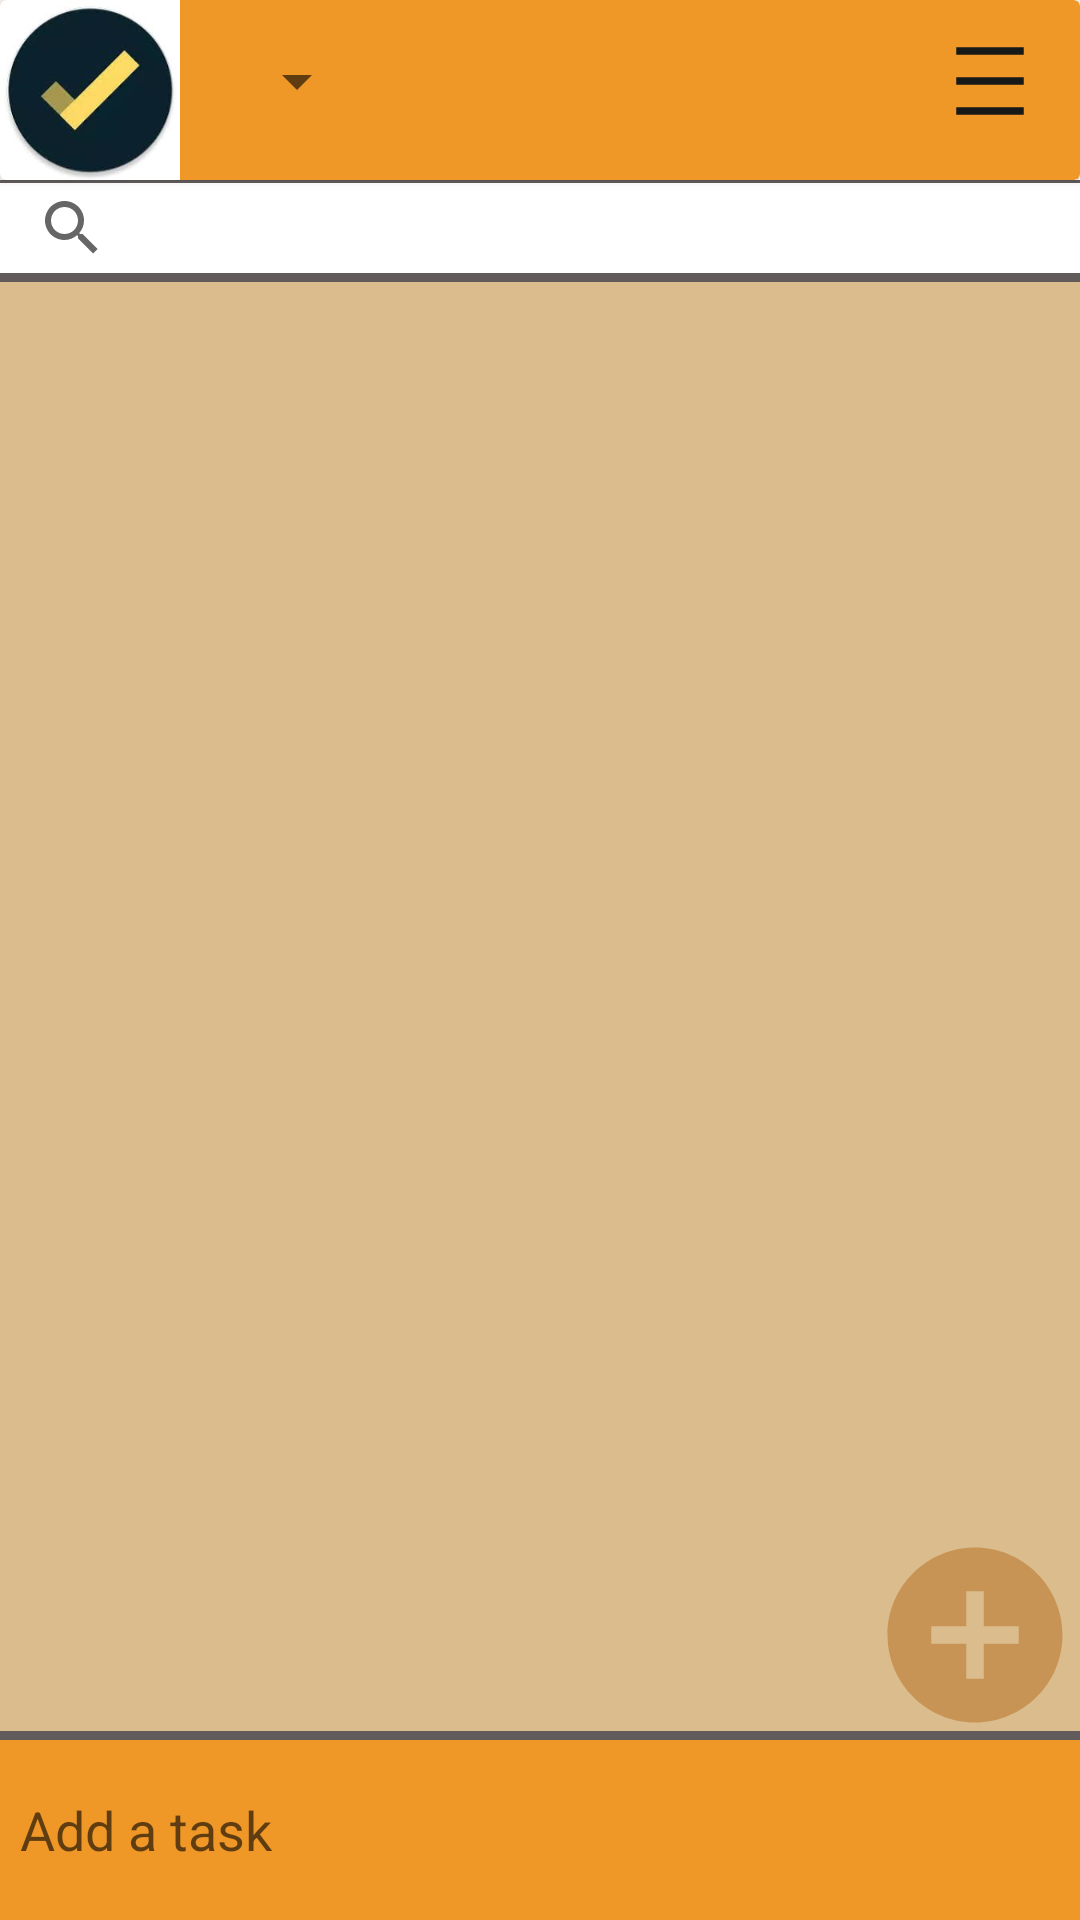

Layout XML and referenced resources for this Android screen:
<!-- AndroidManifest.xml: application theme Theme.TodoListApp -->
<!-- res/layout/activity_main.xml -->
<?xml version="1.0" encoding="utf-8"?>
<LinearLayout xmlns:android="http://schemas.android.com/apk/res/android"
    xmlns:tools="http://schemas.android.com/tools"
    android:id="@+id/activity_main"
    android:layout_width="match_parent"
    android:layout_height="match_parent"
    tools:context=".MainActivity"
    android:orientation="vertical">

    <androidx.cardview.widget.CardView
        android:layout_width="match_parent"
        android:layout_height="60dp"
        android:backgroundTint="#EF9828"
        android:orientation="horizontal"
        android:id="@+id/top_bar_fragment">

        <LinearLayout
            android:layout_width="match_parent"
            android:layout_height="60dp">

            <ImageView
                android:layout_width="60dp"
                android:layout_height="60dp"
                android:scaleType="centerCrop"
                android:src="@drawable/ic_launcher"
                android:contentDescription="@string/todo" />

            <Spinner
                android:id="@+id/spinner"
                android:layout_width="wrap_content"
                android:layout_height="wrap_content"
                android:textAlignment="center"
                android:layout_margin="15dp"
                />

            <TextView
                android:layout_width="0dp"
                android:layout_height="wrap_content"
                android:layout_weight="1"/>


            <ImageView
                android:id="@+id/more"
                android:layout_width="60dp"
                android:layout_height="30dp"
                android:layout_marginStart="10dp"
                android:src="@drawable/density_medium"
                android:layout_marginTop="12dp"
                android:contentDescription="@string/todo" />

        </LinearLayout>
    </androidx.cardview.widget.CardView>
    <View
        android:layout_width="match_parent"
        android:layout_height="1dp"
        android:background="#615B5B"/>

    <LinearLayout
        android:layout_width="match_parent"
        android:layout_height="30dp">

        <androidx.appcompat.widget.SearchView
            android:id="@+id/search_view"
            android:layout_width="match_parent"
            android:layout_height="wrap_content"
            android:queryHint="Search your list here"
            android:iconifiedByDefault="false"/>
    </LinearLayout>

    <View
        android:layout_width="match_parent"
        android:layout_height="3dp"
        android:background="#615B5B"/>

    <RelativeLayout
        android:layout_width="match_parent"
        android:layout_height="match_parent">

        <ListView
            android:background="#DBBC8C"
            android:id="@+id/listView"
            android:layout_width="match_parent"
            android:layout_height="wrap_content"
            android:layout_alignParentTop="true"
            android:layout_above="@+id/editText"
            android:divider="@android:color/darker_gray"
            android:dividerHeight="1dp" />
        <View
            android:layout_width="match_parent"
            android:layout_height="3dp"
            android:layout_alignParentBottom="true"
            android:layout_marginBottom="60dp"
            android:background="#615B5B"/>

        <EditText
            android:id="@+id/editText"
            android:layout_width="match_parent"
            android:layout_height="60dp"
            android:layout_alignParentBottom="true"
            android:layout_marginBottom="0dp"
            android:hint="@string/tadd_a_task"
            android:background="#EF9828"
            android:inputType="text"
            android:maxLines="1" />

        <Button
            android:id="@+id/button"
            android:layout_width="70dp"
            android:layout_height="70dp"
            android:layout_alignBottom="@+id/editText"
            android:layout_alignParentEnd="true"
            android:background="@drawable/add_icon"
            android:layout_marginBottom="60dp"
            android:onClick="addTask" />
    </RelativeLayout>

</LinearLayout>
<!-- resources referenced by this layout -->
<resources>
  <!-- drawable add_icon (drawable) -->
  <vector android:height="24dp" android:tint="#C79455"
      android:viewportHeight="24" android:viewportWidth="24"
      android:width="24dp" xmlns:android="http://schemas.android.com/apk/res/android">
      <path android:fillColor="@android:color/white" android:pathData="M12,2C6.48,2 2,6.48 2,12s4.48,10 10,10 10,-4.48 10,-10S17.52,2 12,2zM17,13h-4v4h-2v-4L7,13v-2h4L11,7h2v4h4v2z"/>
  </vector>
  <!-- drawable density_medium (drawable) -->
  <vector android:height="24dp" android:tint="#171818"
      android:viewportHeight="24" android:viewportWidth="24"
      android:width="24dp" xmlns:android="http://schemas.android.com/apk/res/android">
      <path android:fillColor="@android:color/white" android:pathData="M3,3h18v2h-18z"/>
      <path android:fillColor="@android:color/white" android:pathData="M3,19h18v2h-18z"/>
      <path android:fillColor="@android:color/white" android:pathData="M3,11h18v2h-18z"/>
  </vector>
  <!-- drawable ic_launcher: jpeg bitmap (drawable, 4099 bytes) -->
  <string name="tadd_a_task">\tAdd a task</string>
  <string name="todo">TODO</string>
  <style name="Theme.TodoListApp" parent="Theme.MaterialComponents.DayNight.DarkActionBar">
          
          <item name="colorPrimary">@color/purple_500</item>
          <item name="colorPrimaryVariant">@color/purple_700</item>
          <item name="colorOnPrimary">@color/white</item>
          
          <item name="colorSecondary">@color/teal_200</item>
          <item name="colorSecondaryVariant">@color/teal_700</item>
          <item name="colorOnSecondary">@color/black</item>
          
          <item name="android:statusBarColor">?attr/colorPrimaryVariant</item>
          
      </style>
  <color name="purple_500">#FF6200EE</color>
  <color name="purple_700">#FF3700B3</color>
  <color name="white">#FFFFFFFF</color>
  <color name="teal_200">#FF03DAC5</color>
  <color name="teal_700">#FF018786</color>
  <color name="black">#FF000000</color>
</resources>
